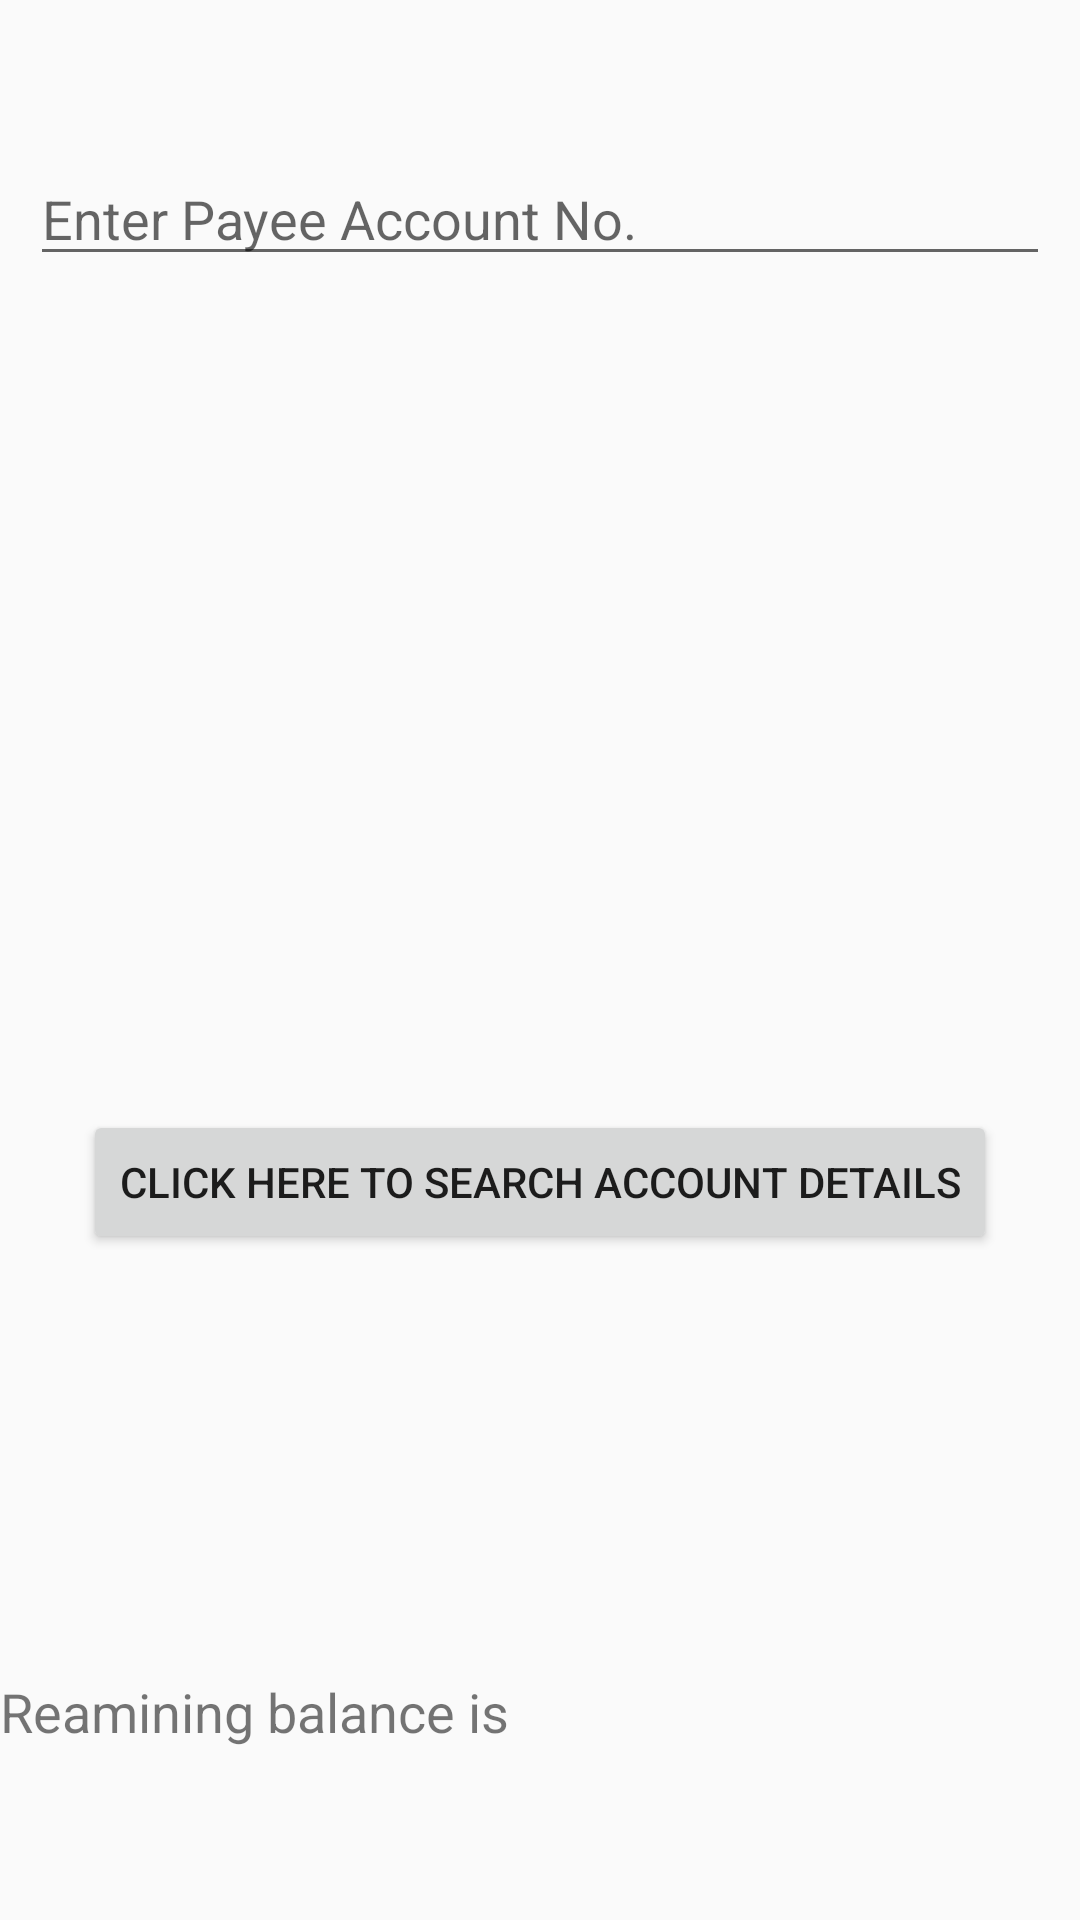

Reconstruct the res/layout file that produces this screen, plus the resources it refers to.
<!-- AndroidManifest.xml: application theme Theme.BankingAndroid -->
<!-- res/layout/activity_funds_transfer.xml -->
<?xml version="1.0" encoding="utf-8"?>
<androidx.constraintlayout.widget.ConstraintLayout xmlns:android="http://schemas.android.com/apk/res/android"
    xmlns:app="http://schemas.android.com/apk/res-auto"
    xmlns:tools="http://schemas.android.com/tools"
    android:layout_width="match_parent"
    android:layout_height="match_parent"
    tools:context=".FundsTransferActivity">


    <EditText
        android:id="@+id/payeeaccountno"
        android:layout_width="match_parent"
        android:layout_height="wrap_content"
        android:layout_margin="10dp"
        android:hint="Enter Payee Account No."
        android:inputType="number"
        app:layout_constraintBottom_toBottomOf="parent"
        app:layout_constraintTop_toTopOf="parent"
        app:layout_constraintVertical_bias="0.07"
        tools:layout_editor_absoluteX="16dp" />

    <TextView
        android:id="@+id/txtaccountdetails"
        android:layout_width="wrap_content"
        android:layout_height="wrap_content"
        app:layout_constraintBottom_toTopOf="@+id/findaccount"
        app:layout_constraintEnd_toEndOf="parent"
        app:layout_constraintStart_toStartOf="parent"
        app:layout_constraintTop_toBottomOf="@+id/payeeaccountno"
        app:layout_constraintVertical_bias="0.242" />

    <Button
        android:id="@+id/findaccount"
        android:layout_width="wrap_content"
        android:layout_height="wrap_content"
        android:onClick="FindPayee"
        android:text="Click Here To Search Account Details"
        app:layout_constraintBottom_toBottomOf="parent"
        app:layout_constraintEnd_toEndOf="parent"
        app:layout_constraintStart_toStartOf="parent"
        app:layout_constraintTop_toBottomOf="@+id/payeeaccountno"
        app:layout_constraintVertical_bias="0.556" />

    <EditText
        android:id="@+id/transferamount"
        android:layout_width="match_parent"
        android:layout_height="wrap_content"
        android:inputType="number"
        android:hint="How Much Amount You want to transfer?"
        android:visibility="invisible"
        app:layout_constraintBottom_toTopOf="@+id/findaccount"
        app:layout_constraintTop_toBottomOf="@+id/txtaccountdetails"
        app:layout_constraintVertical_bias="0.623"
        tools:layout_editor_absoluteX="0dp" />

    <Button
        android:id="@+id/btntransfer"
        android:layout_width="wrap_content"
        android:layout_height="wrap_content"
        android:text="Transfer Fund"
        android:visibility="invisible"
        app:layout_constraintBottom_toBottomOf="parent"
        app:layout_constraintEnd_toEndOf="parent"
        app:layout_constraintHorizontal_bias="0.498"
        app:layout_constraintStart_toStartOf="parent"
        app:layout_constraintTop_toBottomOf="@+id/findaccount"
        app:layout_constraintVertical_bias="0.134" />

    <TextView
        android:id="@+id/reminingblance"
        android:layout_width="match_parent"
        android:layout_height="wrap_content"
        android:textSize="18sp"
        android:text="Reamining balance is"
        app:layout_constraintBottom_toBottomOf="parent"
        app:layout_constraintTop_toBottomOf="@+id/btntransfer"
        app:layout_constraintVertical_bias="0.546"
        tools:layout_editor_absoluteX="0dp" />


</androidx.constraintlayout.widget.ConstraintLayout>
<!-- resources referenced by this layout -->
<resources>
  <style name="Theme.BankingAndroid" parent="Theme.MaterialComponents.DayNight.NoActionBar">
          
  
          <item name="colorPrimaryVariant">@color/purple_700</item>
          <item name="colorOnPrimary">@color/white</item>
          
          <item name="colorSecondary">@color/teal_200</item>
          <item name="colorSecondaryVariant">@color/teal_700</item>
          <item name="colorOnSecondary">@color/black</item>
          
          <item name="android:statusBarColor" tools:targetApi="l">?attr/colorPrimaryVariant</item>
          
  
  
          <item name="colorPrimary">@color/primary</item>
          <item name="colorPrimaryDark">@color/primary_dark</item>
          <item name="colorAccent">@color/accent_500</item>
          <item name="windowActionBar">false</item>
          <item name="windowActionBarOverlay">true</item>
          <item name="windowNoTitle">true</item>
          <item name="android:windowBackground">@color/bg_light</item>
      </style>
  <color name="purple_700">#FF3700B3</color>
  <color name="white">#ffffff</color>
  <color name="teal_200">#FF03DAC5</color>
  <color name="teal_700">#FF018786</color>
  <color name="black">#000000</color>
  <color name="primary">#9C27B0</color>
  <color name="primary_dark">#7B1FA2</color>
  <color name="accent_500">#DA4453</color>
  <color name="bg_light">#FAFAFA</color>
</resources>
